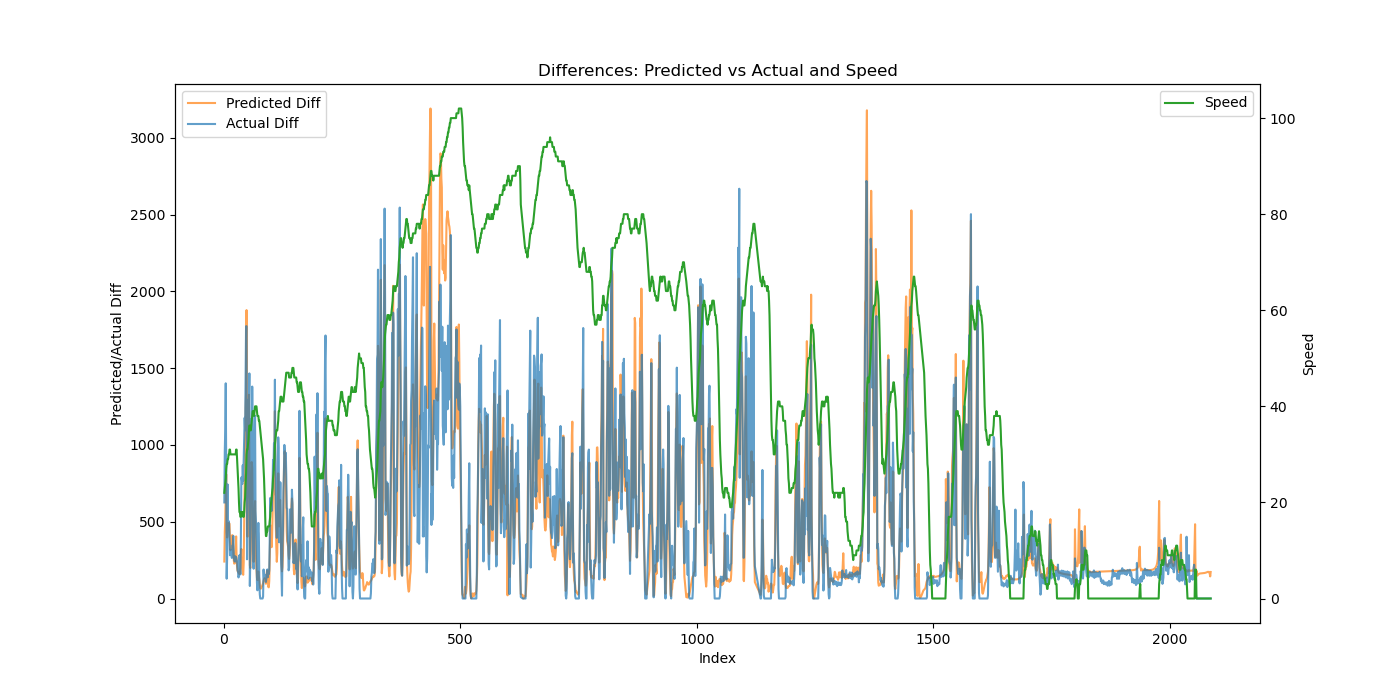

The file beside this chart, header and first rows:
Speed, Actual, Predicted, Predicted_Diff, Actual_Diff
22, 625.9, 248.8, 240.8, 625.9
23, 1584, 683.4, 434.5, 958
24, 2695, 1198, 514.8, 1111
25, 4097, 1883, 685, 1402
27, 4949, 2693, 809.8, 852.1
28, 5078, 3148, 454.6, 129.1
28, 5358, 3545, 397.9, 279.8
29, 6100, 3993, 447.2, 742.9
29, 6529, 4444, 451.7, 428.7
30, 7034, 4936, 492, 505.0
30, 7523, 5427, 491.1, 488.7
31, 7916, 5914, 486.7, 393
31, 8198, 6293, 379.1, 281.7
30, 8509, 6608, 314.5, 311.1
30, 8791, 6936, 328.4, 282.6
30, 9102, 7316, 380.5, 310.5
30, 9366, 7727, 410.6, 264.2
30, 9710, 8140, 412.6, 344.2
30, 10056, 8521, 381.1, 345.6
30, 10464, 8820, 299.3, 407.9
30, 10735, 9070, 249.8, 271.6
30, 10991, 9297, 226.9, 255.2
30, 11231, 9528, 231.3, 240.6
30, 11507, 9786, 258, 275.4
30, 11749, 10119, 333.4, 242.6
31, 12017, 10524, 404.6, 268.1
31, 12272, 10775, 251.4, 254.5
29, 12512, 10981, 205.3, 240.7
27, 12698, 11161, 180.2, 185.0
25, 12871, 11335, 174.1, 173.5
23, 13008, 11505, 170.6, 137.2
20, 13160, 11669, 163.7, 151.6
18, 13442, 11828, 159, 281.7
18, 13637, 11997, 168.4, 195.9
17, 13794, 12196, 199.8, 156.9
17, 14188, 12467, 270.9, 393.3
18, 14976, 12790, 322.8, 788.7
18, 15756, 13033, 243.4, 779.2
18, 16501, 13233, 199.7, 745.7
18, 17369, 13398, 164.7, 867.7
17, 18136, 13552, 154.5, 766.6
17, 19033, 13785, 232.8, 897.3
18, 20033, 14303, 518, 1000
20, 21210, 15048, 744.7, 1177
21, 22306, 15862, 814.5, 1096
24, 23721, 17103, 1241, 1415
26, 25495, 18437, 1334, 1773
30, 27269, 20316, 1879, 1774
31, 27524, 20879, 563.6, 255.4
31, 28173, 21282, 402.9, 648.4
32, 28902, 21920, 637.7, 729.2
33, 30197, 22826, 905.8, 1295
35, 31390, 24153, 1327, 1193
36, 32857, 25038, 885.8, 1466
36, 32938, 25256, 217.2, 81.56
35, 33236, 25454, 198.2, 297.4
35, 33713, 25759, 305.3, 477
36, 34882, 26487, 727.6, 1170
37, 35971, 27375, 888.7, 1089
38, 37352, 28226, 850.7, 1381
... 1,997 more rows
